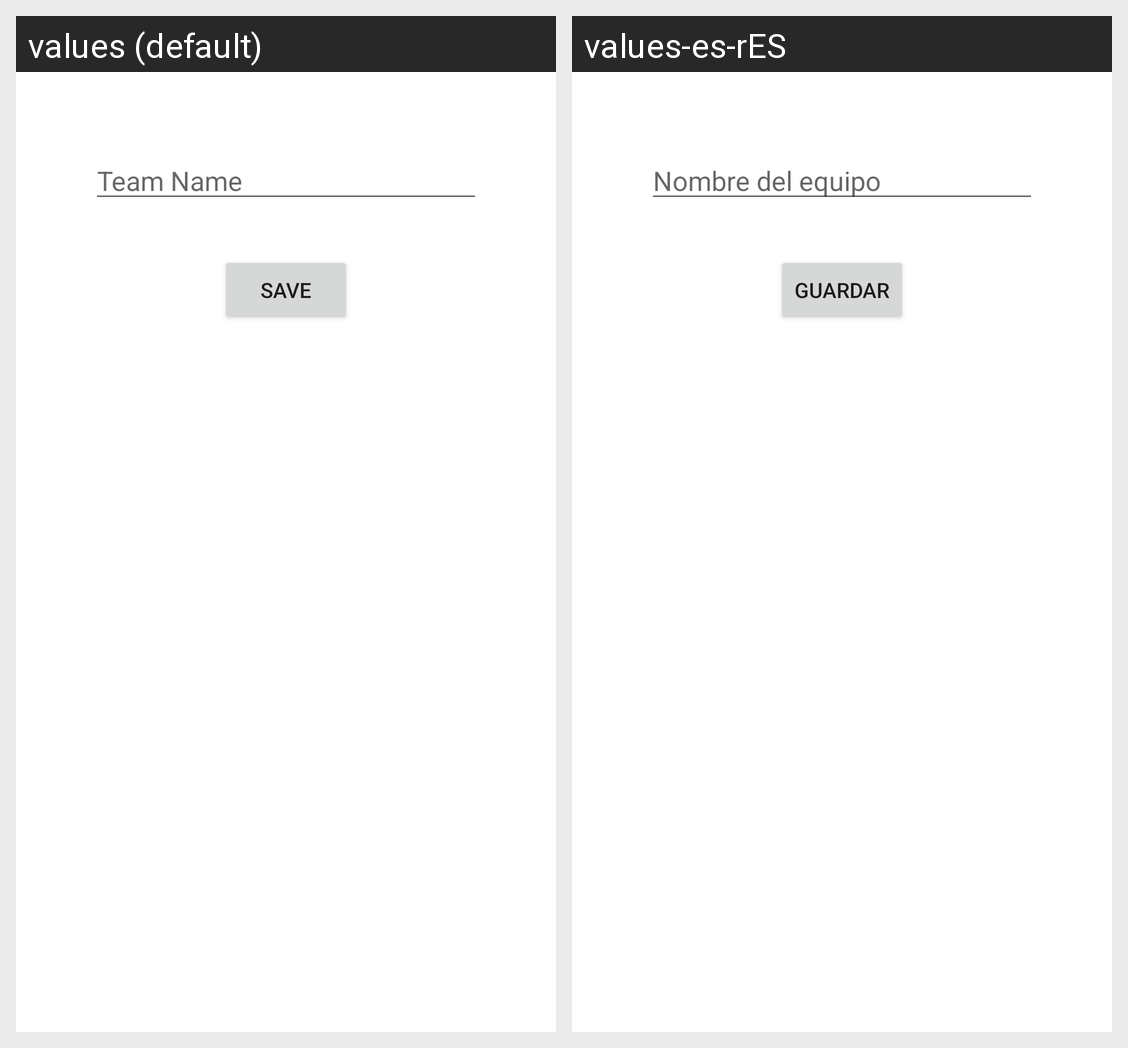

Locale-by-locale string values for the Android screen shown in this grid:
Android screen res/layout/activity_add_team.xml rendered under 2 locales, left to right: values (default), values-es-rES. Device: Nexus 5 (rendered at 1080×1920; each locale shown at half size, 540×960, under a caption strip naming it); theme Theme.PokePlanner.
Strings drawn on this screen, with the default value and each locale's value (text and hints the layout hard-codes, and strings that could not be matched under every locale, appear in the picture but are not listed):

nameTextFieldHint
  values: Team Name
  values-es-rES: Nombre del equipo

buttonSaveName
  values: Save
  values-es-rES: Guardar
